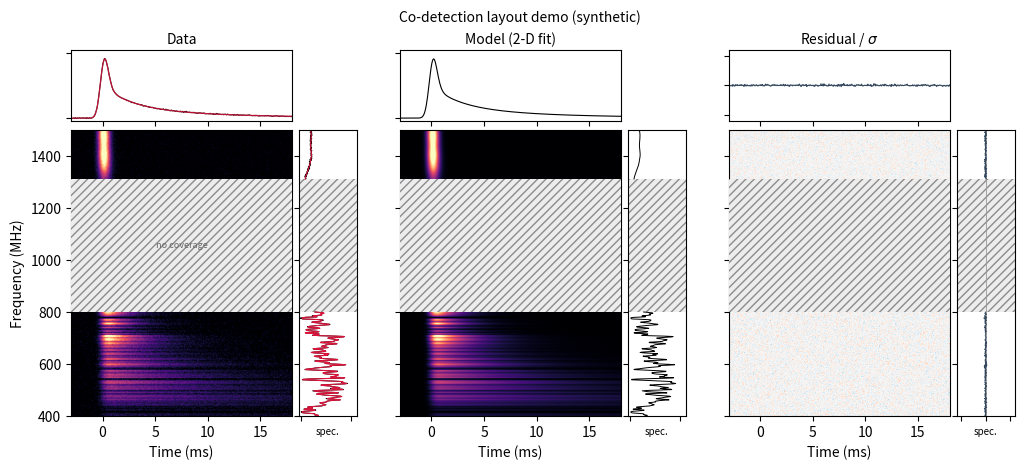

This chart was generated by the following Python code:
"""
codetection_plots.py
====================

Unified multi-band dynamic-spectrum figure for FRB co-detections (e.g. CHIME +
DSA-110), showing the observed data, the best-fit 2-D model, and the residuals
side by side.

Each column (data | model | residual) carries a frequency-averaged **time
series** along the top and a time-averaged **spectrum** down the right side.
Bands are drawn to scale on a shared frequency axis, and any *unobserved gap*
between bands (e.g. the 0.80-1.31 GHz gap between the CHIME and DSA bands) is
hatched so the missing coverage is explicit.

The function is data-source agnostic: for each frequency band you supply the
observed dynamic spectrum, the best-fit 2-D model (same shape), and optionally
the noise level. It is intended to consume ``burstfit`` outputs directly.

Example
-------
>>> bands = [
...     BandSpectrum(freq_mhz=chime_freq, time_ms=t, data=chime_data,
...                  model=chime_model, label="CHIME"),
...     BandSpectrum(freq_mhz=dsa_freq, time_ms=t, data=dsa_data,
...                  model=dsa_model, label="DSA"),
... ]
>>> fig = plot_codetection(bands, title="FRB 20231019")
>>> fig.savefig("frb_codetection.pdf", bbox_inches="tight")

Notes
-----
Bands may use different time grids; ``plot_codetection`` regrids internally to
the finest shared step before building marginals. Frequency channel counts may
also differ.
"""
from __future__ import annotations

from dataclasses import dataclass, replace
from typing import Optional, Sequence, Union

import numpy as np
import matplotlib.pyplot as plt
from matplotlib.patches import Rectangle
from matplotlib.colors import Normalize

__all__ = ["BandSpectrum", "plot_codetection"]


@dataclass
class BandSpectrum:
    """A single frequency band of a (co-)detection.

    Parameters
    ----------
    freq_mhz : (nchan,) ndarray
        Channel centre frequencies in MHz (ascending).
    time_ms : (nsamp,) ndarray
        Time-sample centres in ms.
    data : (nchan, nsamp) ndarray
        Observed dynamic spectrum.
    model : (nchan, nsamp) ndarray
        Best-fit 2-D model, same shape as ``data``.
    sigma : float or (nchan,) ndarray, optional
        Per-channel noise (``burstfit`` ``noise_std``). Scalar applies to all
        channels. If ``None``, per-channel MAD of ``data - model`` is used.
    label : str, optional
        Short band label, e.g. ``"CHIME"`` / ``"DSA"``.
    """

    freq_mhz: np.ndarray
    time_ms: np.ndarray
    data: np.ndarray
    model: np.ndarray
    sigma: Optional[Union[float, np.ndarray]] = None
    label: Optional[str] = None

    @property
    def frange(self) -> tuple[float, float]:
        return float(np.min(self.freq_mhz)), float(np.max(self.freq_mhz))

    def noise_per_channel(self) -> np.ndarray:
        """(nchan,) noise std for whitened residuals."""
        nchan = self.data.shape[0]
        if self.sigma is not None:
            s = np.asarray(self.sigma, float).reshape(-1)
            if s.size == 1:
                return np.full(nchan, float(s[0]))
            if s.size != nchan:
                raise ValueError(f"sigma length {s.size} != nchan {nchan}")
            return s
        resid = self.data - self.model
        mad = np.median(np.abs(resid - np.median(resid, axis=1, keepdims=True)), axis=1)
        s = 1.4826 * mad
        fallback = float(resid.std() or 1.0)
        return np.where(s > 0, s, fallback)


def _interp_along_time(t_out, t_in, arr: np.ndarray) -> np.ndarray:
    t_in = np.asarray(t_in, float)
    t_out = np.asarray(t_out, float)
    out = np.empty((arr.shape[0], t_out.size))
    for i in range(arr.shape[0]):
        row = arr[i]
        out[i] = np.interp(t_out, t_in, row, left=row[0], right=row[-1])
    return out


def _common_time_ms(bands: Sequence[BandSpectrum]) -> np.ndarray:
    dt = min(float(np.median(np.diff(b.time_ms))) for b in bands)
    t0 = min(float(b.time_ms[0]) for b in bands)
    t1 = max(float(b.time_ms[-1]) for b in bands)
    n = max(2, int(round((t1 - t0) / dt)) + 1)
    t = t0 + np.arange(n) * dt
    return t[t <= t1 + 1e-9]


def _regrid_band(b: BandSpectrum, t_common: np.ndarray) -> BandSpectrum:
    if b.time_ms.shape == t_common.shape and np.allclose(b.time_ms, t_common):
        return b
    return replace(
        b,
        time_ms=t_common,
        data=_interp_along_time(t_common, b.time_ms, b.data),
        model=_interp_along_time(t_common, b.time_ms, b.model),
    )


def _regrid_bands(bands: Sequence[BandSpectrum]) -> tuple[list[BandSpectrum], np.ndarray]:
    t_common = _common_time_ms(bands)
    return [_regrid_band(b, t_common) for b in bands], t_common


def _band_array(b: BandSpectrum, key: str) -> np.ndarray:
    if key == "resid":
        sig = b.noise_per_channel()[:, None]
        return (b.data - b.model) / np.clip(sig, 1e-9, None)
    return getattr(b, key)


def _hatch_rect(ax, x0, x1, y0, y1):
    ax.add_patch(Rectangle((x0, y0), x1 - x0, y1 - y0, facecolor="0.93",
                           edgecolor="0.55", hatch="////", lw=0.0, zorder=3))


def plot_codetection(
    bands: Sequence[BandSpectrum],
    *,
    water_cmap: str = "magma",
    resid_cmap: str = "RdBu_r",
    resid_clip: float = 5.0,
    per_band_scale: bool = False,
    show_model_on_data: bool = True,
    col_wspace: float = 0.15,
    marg_pad: float = 0.05,
    figsize: tuple[float, float] = (10.2, 4.7),
    title: Optional[str] = None,
    gap_label: bool = True,
):
    """Render the data | model | residual triptych with marginals.

    Parameters
    ----------
    bands : sequence of BandSpectrum
        Any number of bands; sorted internally by frequency. Gaps between
        adjacent bands are hatched as unobserved.
    water_cmap, resid_cmap : str
        Colormaps for the data/model waterfalls and the residual panel.
    resid_clip : float
        Symmetric colour/axis limit for residuals, in units of sigma.
    per_band_scale : bool
        If True each band is normalised to its own 99.5th percentile (better
        visibility when bands differ greatly in S/N); otherwise a single shared
        intensity scale is used (honest cross-band comparison).
    show_model_on_data : bool
        Overlay the model (red) on the data column's time series and spectrum.
    col_wspace, marg_pad : float
        Spacing between the three columns, and between a waterfall and its
        marginal panels, respectively.

    Returns
    -------
    matplotlib.figure.Figure
    """
    if not bands:
        raise ValueError("`bands` must contain at least one BandSpectrum")
    bands = sorted(bands, key=lambda b: b.frange[0])
    bands, tref = _regrid_bands(bands)
    t0 = float(tref[0])
    t1 = float(tref[-1])
    fmin, fmax = bands[0].frange[0], bands[-1].frange[1]
    gaps = [(lo.frange[1], hi.frange[0]) for lo, hi in zip(bands[:-1], bands[1:])
            if hi.frange[0] > lo.frange[1] + 1e-6]

    # intensity scales
    all_model = np.concatenate([b.model.ravel() for b in bands])
    norm = Normalize(0, np.percentile(all_model, 99.5))
    bnorm = ({id(b): Normalize(0, np.percentile(b.model, 99.5)) for b in bands}
             if per_band_scale else None)
    rnorm = Normalize(-resid_clip, resid_clip)

    # marginal projections (channel-averaged profile; time-averaged spectrum)
    prof = {k: np.nanmean(np.concatenate([_band_array(b, k) for b in bands], axis=0), axis=0)
            for k in ("data", "model", "resid")}
    pmax = float(np.nanmax([np.nanmax(prof["data"]), np.nanmax(prof["model"])]))
    if not np.isfinite(pmax) or pmax <= 0:
        pmax = 1.0
    smax = max(np.max(b.data.mean(1)) for b in bands)
    smax = max(smax, max(np.max(b.model.mean(1)) for b in bands))

    cols = [("data", "Data", water_cmap, norm),
            ("model", "Model (2-D fit)", water_cmap, norm),
            ("resid", r"Residual / $\sigma$", resid_cmap, rnorm)]

    fig = plt.figure(figsize=figsize)
    outer = fig.add_gridspec(1, 3, wspace=col_wspace, left=0.06, right=0.985,
                             top=0.90, bottom=0.12)

    for j, (key, ctitle, cmap, nrm) in enumerate(cols):
        inner = outer[0, j].subgridspec(2, 2, width_ratios=[4, 1.05],
                                        height_ratios=[1, 4],
                                        wspace=marg_pad, hspace=marg_pad)
        ax_ts = fig.add_subplot(inner[0, 0])
        ax_wf = fig.add_subplot(inner[1, 0], sharex=ax_ts)
        ax_sp = fig.add_subplot(inner[1, 1], sharey=ax_wf)

        # --- waterfall (each band drawn to scale) ---
        for b in bands:
            use = bnorm[id(b)] if (bnorm is not None and key != "resid") else nrm
            ax_wf.imshow(_band_array(b, key), origin="lower", aspect="auto",
                         cmap=cmap, norm=use,
                         extent=[b.time_ms[0], b.time_ms[-1], b.frange[0], b.frange[1]])
        for g0, g1 in gaps:
            _hatch_rect(ax_wf, t0, t1, g0, g1)
            if gap_label and j == 0:
                ax_wf.text((t0 + t1) / 2, (g0 + g1) / 2, "no coverage",
                           ha="center", va="center", fontsize=6.5,
                           style="italic", color="0.4", zorder=4)
        ax_wf.set_ylim(fmin, fmax)
        ax_wf.set_xlim(t0, t1)
        ax_wf.set_xlabel("Time (ms)")
        if j == 0:
            ax_wf.set_ylabel("Frequency (MHz)")
        else:
            ax_wf.tick_params(labelleft=False)

        # --- top time series ---
        if key == "resid":
            ax_ts.axhline(0, color="0.6", lw=0.6)
            ax_ts.plot(tref, prof["resid"], color="#34495e", lw=0.8)
            ax_ts.set_ylim(-0.6 * resid_clip, 0.6 * resid_clip)
        else:
            ax_ts.plot(tref, prof[key], color="black", lw=0.8)
            if key == "data" and show_model_on_data:
                ax_ts.plot(tref, prof["model"], color="crimson", lw=0.9, alpha=0.85)
            ax_ts.set_ylim(-0.05 * pmax, 1.15 * pmax)
        ax_ts.set_xlim(t0, t1)
        ax_ts.tick_params(labelbottom=False, labelleft=False)
        ax_ts.set_title(ctitle, fontsize=10, pad=4)

        # --- right spectrum ---
        if key == "resid":
            ax_sp.axvline(0, color="0.6", lw=0.6)
            for b in bands:
                ax_sp.plot(_band_array(b, "resid").mean(1), b.freq_mhz,
                           color="#34495e", lw=0.7)
            ax_sp.set_xlim(-0.6 * resid_clip, 0.6 * resid_clip)
        else:
            for b in bands:
                ax_sp.plot(getattr(b, key).mean(1), b.freq_mhz, color="black", lw=0.7)
            if key == "data" and show_model_on_data:
                for b in bands:
                    ax_sp.plot(b.model.mean(1), b.freq_mhz, color="crimson", lw=0.8)
            ax_sp.set_xlim(-0.05 * smax, 1.2 * smax)
        for g0, g1 in gaps:
            ax_sp.axhspan(g0, g1, facecolor="0.93", edgecolor="0.55", hatch="////", lw=0)
        ax_sp.set_ylim(fmin, fmax)
        ax_sp.tick_params(labelleft=False, labelbottom=False)
        ax_sp.set_xlabel("spec.", fontsize=7)

    if title:
        fig.suptitle(title, fontsize=10, y=0.985)
    return fig


# ---------------------------------------------------------------------------
# Self-contained demo (synthetic co-detection) so the module can be run as
# `python -m flits.batch.codetection_plots` to preview the layout without data.
# ---------------------------------------------------------------------------
def _demo_bands(seed: int = 7):
    rng = np.random.default_rng(seed)
    t = np.linspace(-3, 18, 360)

    def _profile(t, t0, sig, tau):
        dt = t[1] - t[0]
        g = np.exp(-0.5 * ((t - t0) / sig) ** 2)
        if tau <= 1e-3:
            return g
        tk = np.arange(0.0, 8 * tau + dt, dt)
        h = np.exp(-tk / tau)
        h /= h.sum()
        return np.convolve(g, h, "full")[: len(t)]

    def _band(frange, nf, tau1, dnu, contrast, amp, snr):
        f = np.linspace(*frange, nf)
        env = np.zeros(nf)
        for _ in range(3):
            c = rng.uniform(*frange)
            w = rng.uniform(0.15, 0.4) * (frange[1] - frange[0])
            env += rng.uniform(0.5, 1.0) * np.exp(-0.5 * ((f - c) / w) ** 2)
        env = 0.25 + 0.75 * env / env.max()
        k = np.exp(-0.5 * (np.arange(-40, 41) / max(1, dnu / ((frange[1] - frange[0]) / nf))) ** 2)
        k /= k.sum()
        scint = np.clip(1 + contrast * np.convolve(rng.standard_normal(nf), k, "same"), 0.05, None)
        m = np.array([_profile(t, 0.0, 0.35, tau1 * (fi / 1000.0) ** -4.0) * env[i] * scint[i]
                      for i, fi in enumerate(f)])
        m *= amp / m.max()
        sigma = m.max() / snr
        return BandSpectrum(f, t, m + rng.normal(0, sigma, m.shape), m, sigma=sigma)

    chime = _band((400.0, 800.0), 256, 0.7, 2.0, 0.9, 1.0, 24)
    chime.label = "CHIME"
    dsa = _band((1311.0, 1498.75), 160, 0.7, 18.0, 0.55, 0.9, 24)
    dsa.label = "DSA"
    return [chime, dsa]


if __name__ == "__main__":
    fig = plot_codetection(_demo_bands(), title="Co-detection layout demo (synthetic)")
    out = "codetection_demo.png"
    fig.savefig(out, bbox_inches="tight", dpi=200)
    print(f"wrote {out}")
